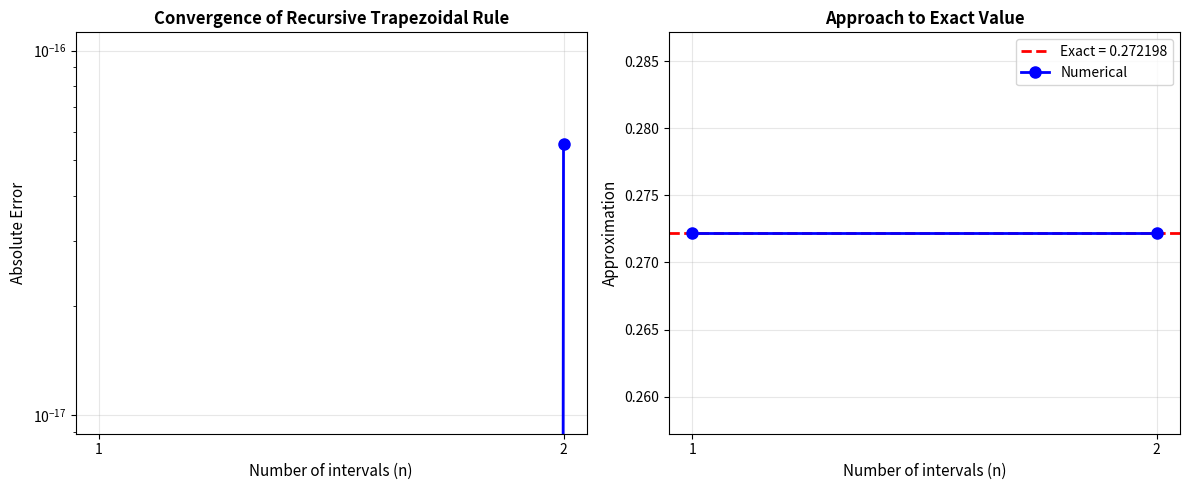

Reproduce this figure in Python.
'''
    

'''

import numpy as np
import matplotlib.pyplot as plt

def f(x):
    """The integrand function: ln(1 + tan(x))"""
    return np.log(1 + np.tan(x))

def recursive_trapezoidal(a, b, max_iter=10, tol=1e-10):
    """
    Recursive trapezoidal rule for numerical integration.
    
    Parameters:
    -----------
    a, b : float
        Integration limits
    max_iter : int
        Maximum number of iterations
    tol : float
        Convergence tolerance
    
    Returns:
    --------
    T : list
        List of approximations at each iteration
    """
    T = []
    h = b - a
    
    # First approximation (n=1)
    T0 = (h / 2) * (f(a) + f(b))
    T.append(T0)
    
    print("Recursive Trapezoidal Rule Results:")
    print("=" * 70)
    print(f"{'Iter':<5} | {'n':<5} | {'h':<12} | {'Approximation':<15} | {'Error':<15}")
    print("-" * 70)
    print(f"{0:<5} | {1:<5} | {h:<12.6f} | {T0:<15.10f} | {'N/A':<15}")
    
    for k in range(1, max_iter):
        n = 2**k  # Number of intervals
        h = (b - a) / n
        
        # Sum of function values at new points (odd indices)
        sum_new = 0
        for i in range(1, n, 2):
            x_new = a + i * h
            sum_new += f(x_new)
        
        # Recursive formula: T_{2n} = T_n/2 + h * sum(new points)
        T_new = T[-1] / 2 + h * sum_new
        T.append(T_new)
        
        error = abs(T_new - T[-2]) if k > 0 else float('inf')
        print(f"{k:<5} | {n:<5} | {h:<12.6f} | {T_new:<15.10f} | {error:<15.2e}")
        
        if error < tol:
            print("-" * 70)
            print(f"Converged after {k} iterations!")
            break
    
    return T

def verify_symmetry():
    """Verify the symmetry property f(x) + f(π/4 - x) = ln(2)"""
    print("\n" + "=" * 70)
    print("Verifying Symmetry Property: f(x) + f(π/4 - x) = ln(2)")
    print("=" * 70)
    
    x_values = np.linspace(0, np.pi/4, 6)
    print(f"{'x':<15} | {'f(x)':<15} | {'f(π/4-x)':<15} | {'Sum':<15} | {'ln(2)':<15}")
    print("-" * 70)
    
    for x in x_values:
        fx = f(x)
        f_complement = f(np.pi/4 - x)
        total = fx + f_complement
        print(f"{x:<15.6f} | {fx:<15.10f} | {f_complement:<15.10f} | {total:<15.10f} | {np.log(2):<15.10f}")

# Main execution
if __name__ == "__main__":
    a = 0
    b = np.pi / 4
    
    # Run recursive trapezoidal rule
    T = recursive_trapezoidal(a, b, max_iter=6)
    
    # Exact value
    exact = (np.pi / 8) * np.log(2)
    
    print("\n" + "=" * 70)
    print("FINAL RESULTS")
    print("=" * 70)
    print(f"Exact value:           {exact:.10f}")
    print(f"Numerical (n=64):      {T[-1]:.10f}")
    print(f"Absolute error:        {abs(T[-1] - exact):.2e}")
    print(f"Relative error:        {abs(T[-1] - exact)/exact:.2e}")
    
    # Verify symmetry
    verify_symmetry()
    
    # Plot convergence
    print("\n" + "=" * 70)
    print("CONVERGENCE PLOT")
    print("=" * 70)
    
    n_values = [2**k for k in range(len(T))]
    errors = [abs(t - exact) for t in T]
    
    plt.figure(figsize=(12, 5))
    
    # Plot 1: Error vs n
    plt.subplot(1, 2, 1)
    plt.semilogy(n_values, errors, 'bo-', linewidth=2, markersize=8)
    plt.xlabel('Number of intervals (n)', fontsize=11)
    plt.ylabel('Absolute Error', fontsize=11)
    plt.title('Convergence of Recursive Trapezoidal Rule', fontsize=12, fontweight='bold')
    plt.grid(True, alpha=0.3)
    plt.xticks(n_values)
    
    # Plot 2: Approximation vs exact
    plt.subplot(1, 2, 2)
    plt.axhline(y=exact, color='r', linestyle='--', linewidth=2, label=f'Exact = {exact:.6f}')
    plt.plot(n_values, T, 'bo-', linewidth=2, markersize=8, label='Numerical')
    plt.xlabel('Number of intervals (n)', fontsize=11)
    plt.ylabel('Approximation', fontsize=11)
    plt.title('Approach to Exact Value', fontsize=12, fontweight='bold')
    plt.legend()
    plt.grid(True, alpha=0.3)
    plt.xticks(n_values)
    
    plt.tight_layout()
    plt.show()
    
    # Demonstrate why trapezoidal rule is exact
    print("\n" + "=" * 70)
    print("WHY IS THE TRAPEZOIDAL RULE EXACT?")
    print("=" * 70)
    print("""
The trapezoidal rule with n intervals is:
    T_n = h/2 [f(0) + 2f(h) + 2f(2h) + ... + 2f((n-1)h) + f(π/4)]

Due to the symmetry f(x) + f(π/4-x) = ln(2), we can pair terms:
    f(0) + f(π/4) = ln(2)
    f(h) + f(π/4-h) = ln(2)
    f(2h) + f(π/4-2h) = ln(2)
    ...

When we sum all pairs and multiply by h/2, we get:
    T_n = (π/4)/n * n/2 * ln(2) = π/8 * ln(2)

This is EXACTLY the analytical value, independent of n!
Therefore, the error is zero (up to machine precision).
    """)
